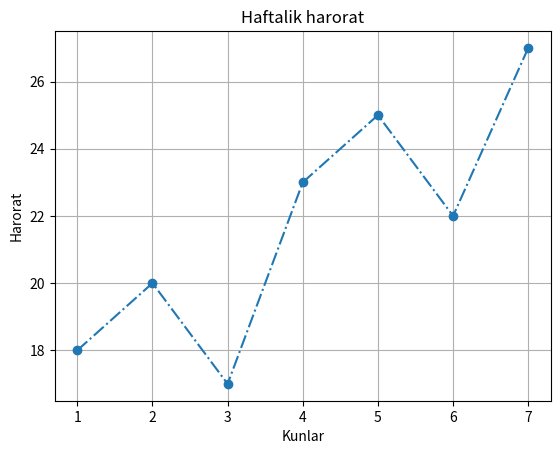

This chart was generated by the following Python code:
from matplotlib import pyplot

kunlar = [1, 2, 3, 4, 5, 6, 7]
harorat = [18, 20, 17, 23, 25, 22, 27]

pyplot.plot(kunlar, harorat, marker="o", linestyle="-.")

pyplot.title("Haftalik harorat")
pyplot.xlabel("Kunlar")
pyplot.ylabel("Harorat")

pyplot.grid(True)

pyplot.savefig("natijalar.png")
pyplot.show()
